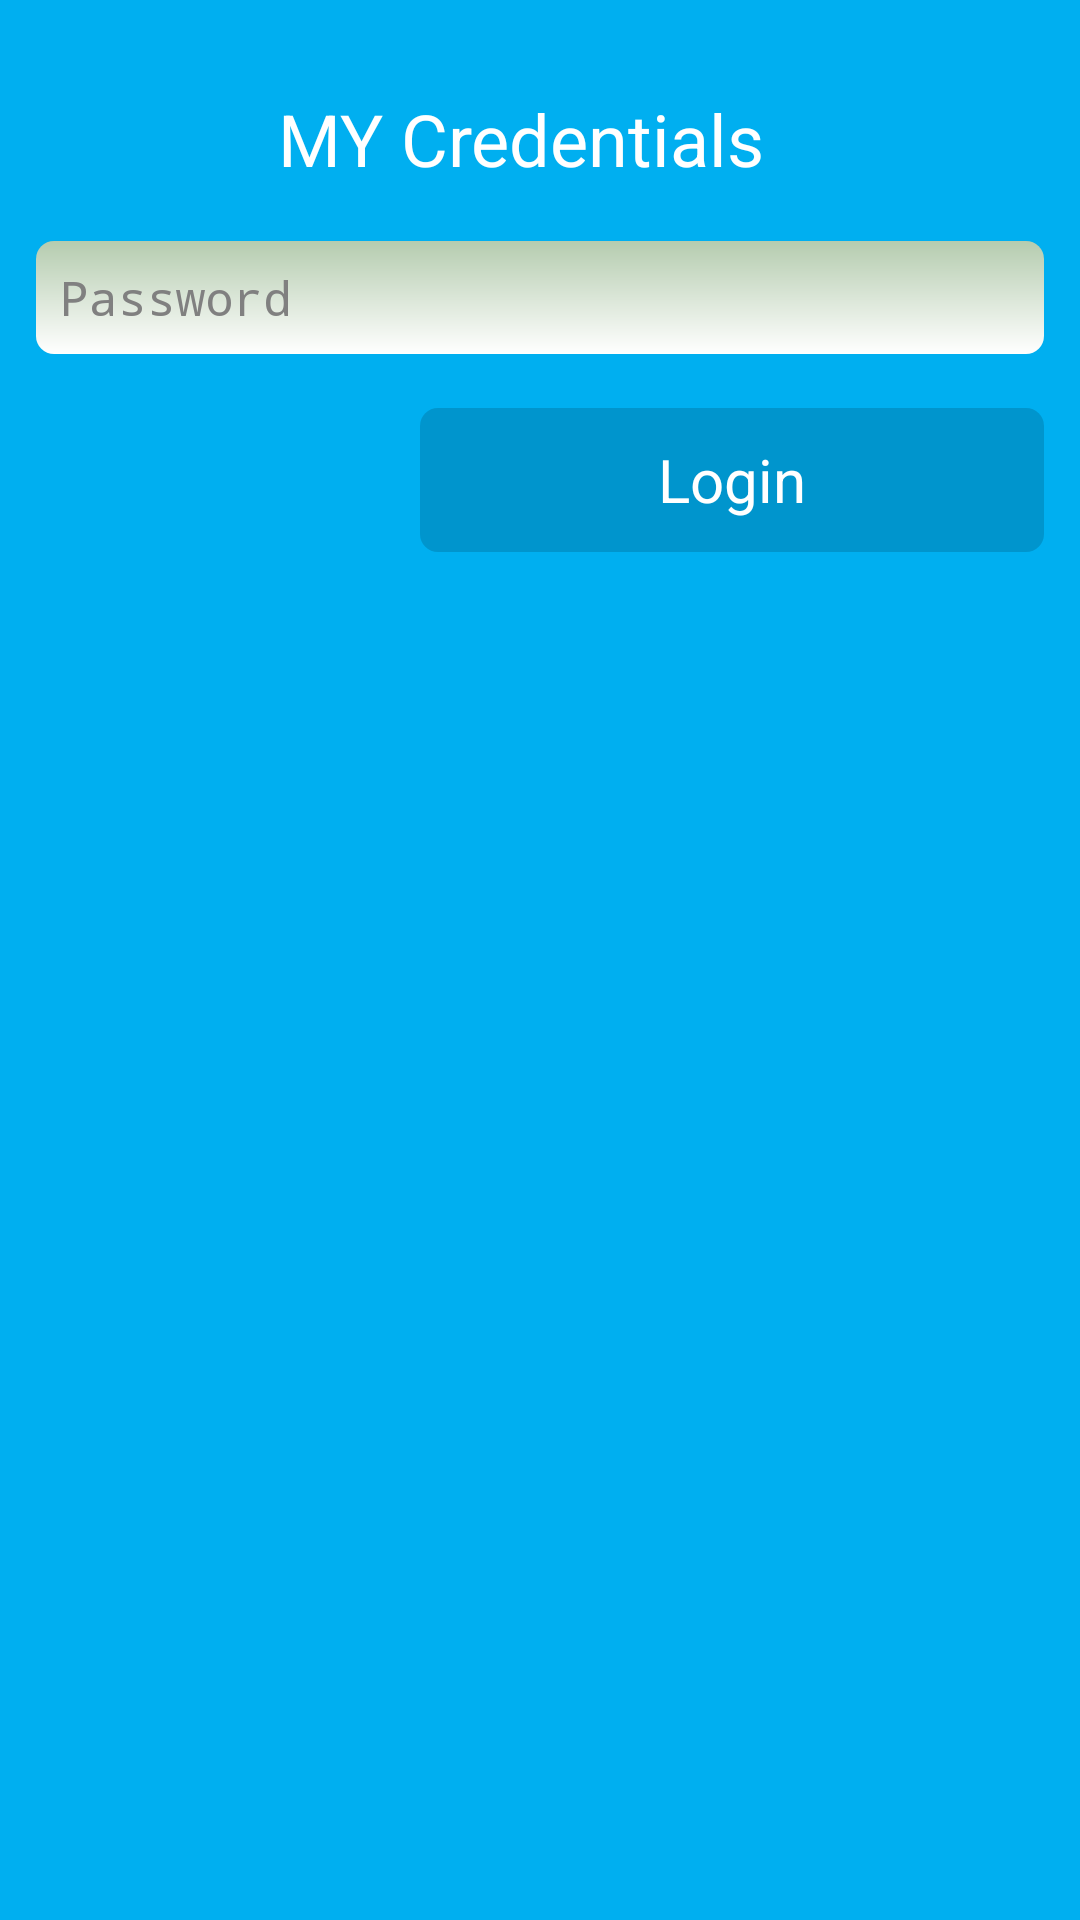

Layout XML and referenced resources for this Android screen:
<!-- AndroidManifest.xml: application theme CustomActionBarTheme -->
<!-- res/layout/activity_login.xml -->
<?xml version="1.0" encoding="utf-8"?>
<TableLayout xmlns:android="http://schemas.android.com/apk/res/android"
    android:layout_width="match_parent"
    android:layout_height="match_parent"
    android:background="@drawable/gradient_login_background"
    android:stretchColumns="*" >

    

    <TableRow
        android:id="@+id/edittext"
        android:layout_width="fill_parent"
        android:layout_height="0dp"
        android:layout_marginTop="@dimen/login_margin_top"
        android:gravity="center_horizontal" >

        <TextView
            android:id="@+id/app_name"
            android:layout_width="match_parent"
            android:layout_height="wrap_content"
            android:layout_gravity="center_horizontal"
            android:layout_marginRight="@dimen/login_margin_right"
            android:text="@string/app_name"
            android:textColor="@color/textviewColor"
            android:textSize="@dimen/textSize_heading" />
    </TableRow>

    

    <TableRow
        android:layout_width="fill_parent"
        android:layout_height="0dp"
        android:layout_marginTop="@dimen/login_margin_top_small"
        android:gravity="center_horizontal" >

        <EditText
            android:id="@+id/password"
            android:layout_width="wrap_content"
            android:layout_height="wrap_content"
            android:layout_marginLeft="@dimen/login_margin_left"
            android:layout_marginRight="@dimen/login_margin_right"
            android:background="@drawable/graident_edit_text"
            android:hint="@string/password"
            android:inputType="textPassword"
            android:padding="@dimen/padding"
            android:textColor="@color/editTextColor"
            android:textSize="@dimen/textSize_edit_text" />
    </TableRow>

    

    <TableRow
        android:layout_width="fill_parent"
        android:layout_height="0dp"
        android:layout_marginTop="@dimen/login_margin_top_small"
        android:gravity="right" >

        <Button
            android:id="@+id/loginButton"
            style="?android:attr/borderlessButtonStyle"
            android:layout_width="wrap_content"
            android:layout_height="match_parent"
            android:layout_marginLeft="@dimen/login_margin_left_button"
            android:layout_marginRight="@dimen/login_margin_right"
            android:background="@drawable/gradient_button"
            android:padding="@dimen/padding"
            android:text="@string/login"
            android:textColor="@color/buttonText"
            android:textSize="@dimen/textSize_button" />
    </TableRow>

</TableLayout>
<!-- resources referenced by this layout -->
<resources>
  <color name="buttonText">#FFFFFF</color>
  <color name="editTextColor">#000000</color>
  <color name="textviewColor">#FFFFFF</color>
  <dimen name="login_margin_left">12dp</dimen>
  <dimen name="login_margin_left_button">140dp</dimen>
  <dimen name="login_margin_right">12dp</dimen>
  <dimen name="login_margin_top">30dp</dimen>
  <dimen name="login_margin_top_small">18dp</dimen>
  <dimen name="padding">8dp</dimen>
  <dimen name="textSize_button">20sp</dimen>
  <dimen name="textSize_edit_text">16sp</dimen>
  <dimen name="textSize_heading">24sp</dimen>
  <!-- drawable gradient_button (drawable-mdpi) -->
  <?xml version="1.0" encoding="utf-8"?>
  <shape xmlns:android="http://schemas.android.com/apk/res/android" >
  
      <gradient
          android:angle="180"
          android:endColor="@color/button_Background_end"
          android:startColor="@color/button_Background_start" />
  
      <corners
          android:bottomLeftRadius="@dimen/button_radius"
          android:bottomRightRadius="@dimen/button_radius"
          android:topLeftRadius="@dimen/button_radius"
          android:topRightRadius="@dimen/button_radius" />
  
  </shape>
  <!-- drawable gradient_login_background (drawable-mdpi) -->
  <?xml version="1.0" encoding="utf-8"?>
  <shape xmlns:android="http://schemas.android.com/apk/res/android"
      android:shape="rectangle" >
  
      <gradient
          android:angle="180"
          android:endColor="@color/login_Background_end"
          android:startColor="@color/login_Background_start" />
  
  </shape>
  <!-- drawable graident_edit_text (drawable-mdpi) -->
  <?xml version="1.0" encoding="utf-8"?>
  <shape xmlns:android="http://schemas.android.com/apk/res/android" >
  
      <gradient
          android:angle="90"
          android:endColor="@color/editTextBackground_end"
          android:startColor="@color/editTextBackground_start" />
  
      <corners
          android:bottomLeftRadius="@dimen/editText_radius"
          android:bottomRightRadius="@dimen/editText_radius"
          android:topLeftRadius="@dimen/editText_radius"
          android:topRightRadius="@dimen/editText_radius" />
  
  </shape>
  <string name="app_name">MY Credentials</string>
  <string name="login">Login</string>
  <string name="password">Password</string>
  <style name="CustomActionBarTheme" parent="@android:style/Theme.Holo.Light.DarkActionBar">
          <item name="android:actionBarStyle">@style/MyActionBar</item>
            <item name="android:actionBarTabStyle">@style/ActionBarTabStyle.Example</item>
            
      </style>
  <color name="button_Background_end">#0095cd</color>
  <color name="button_Background_start">#0095cd</color>
  <dimen name="button_radius">6dp</dimen>
  <color name="login_Background_end">#00aff0</color>
  <color name="login_Background_start">#00aff0</color>
  <color name="editTextBackground_end">#b5ccaf</color>
  <color name="editTextBackground_start">#FFFFFF</color>
  <dimen name="editText_radius">6dp</dimen>
  <style name="MyActionBar" parent="@android:style/Widget.Holo.Light.ActionBar.Solid.Inverse">
          <item name="android:background">@drawable/gradient_login_background</item>
           <item name="android:backgroundStacked">@color/tab_selected</item>
      </style>
  <style name="ActionBarTabStyle.Example" parent="@android:style/Widget.Holo.Light.ActionBar.TabView">
          <item name="android:background">@drawable/tab_selector</item>
      </style>
  <color name="tab_selected">#086385</color>
  <color name="tab_unselected">#0099cc</color>
</resources>
